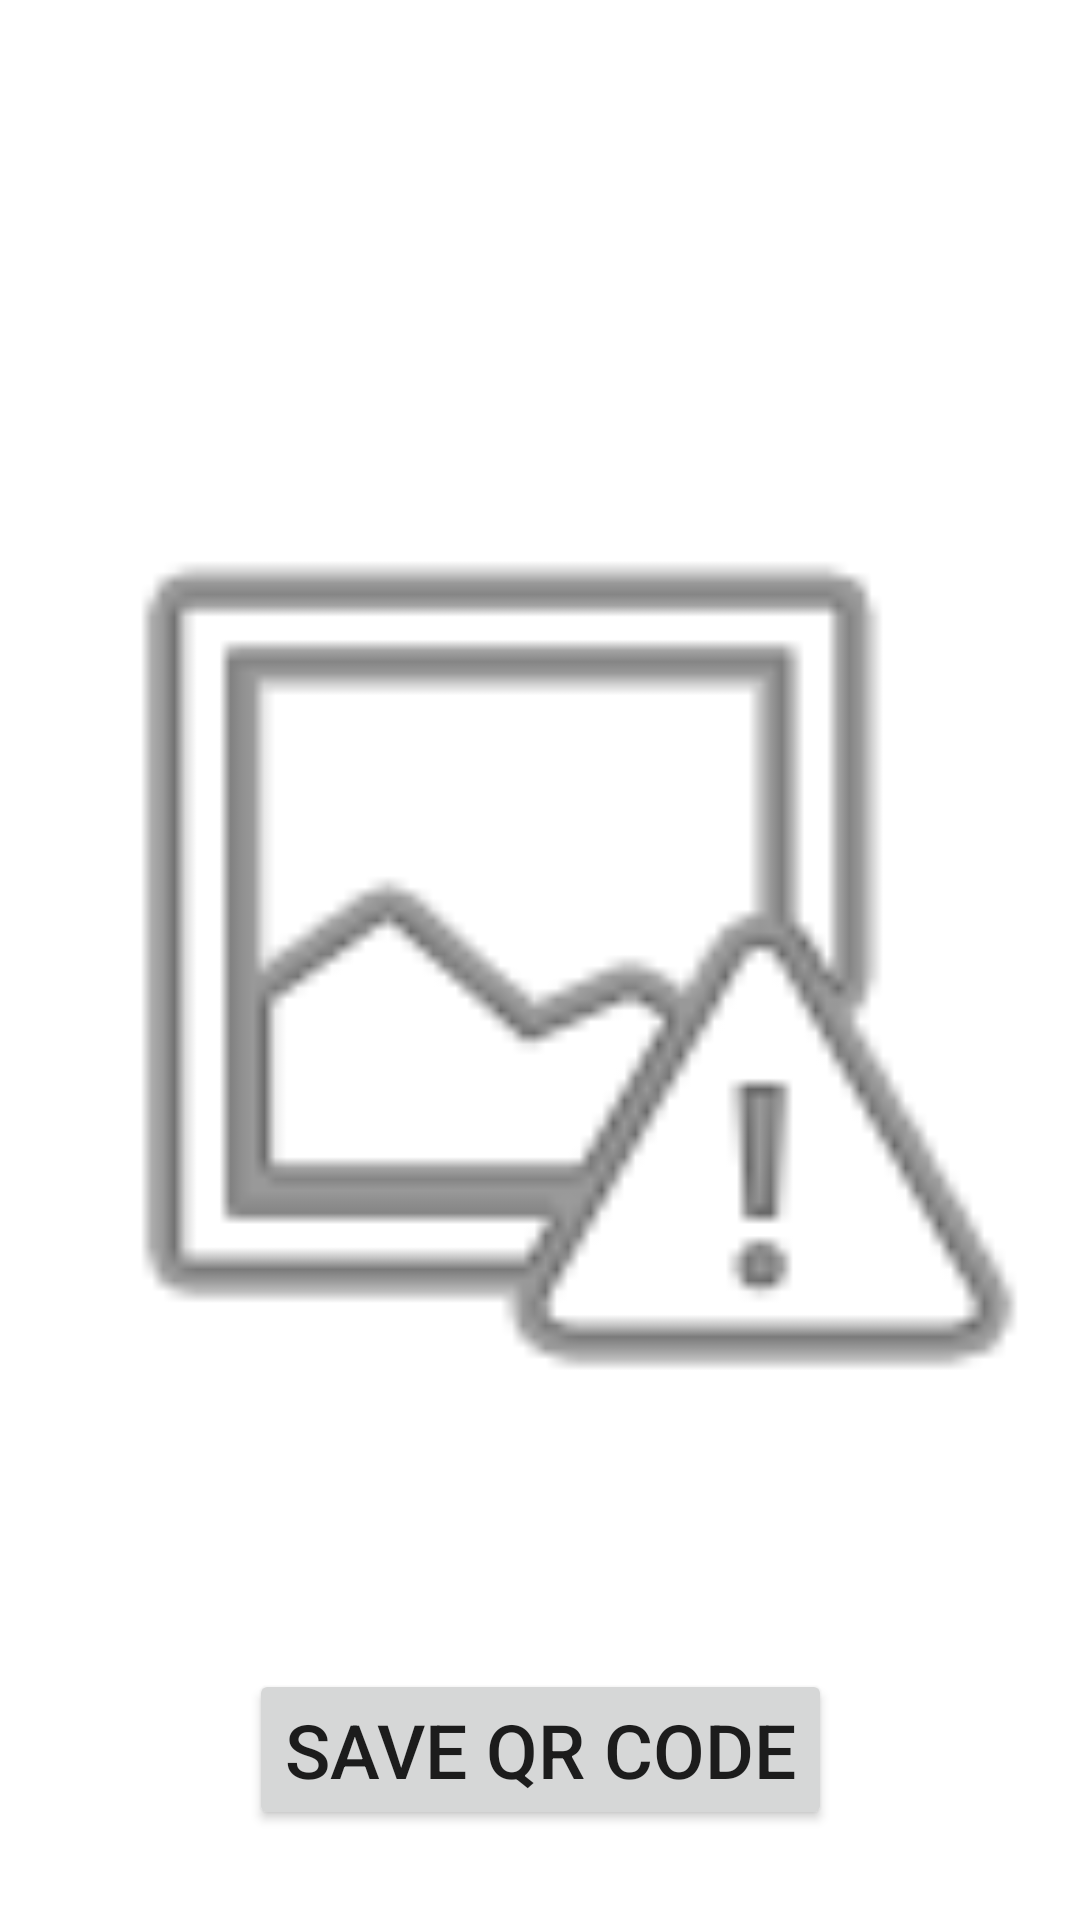

Produce the Android XML layout that renders to this screen, including the resource entries it uses.
<!-- AndroidManifest.xml: application theme Theme.Carbonproject -->
<!-- res/layout/qr_generator.xml -->
<?xml version="1.0" encoding="utf-8"?>
<androidx.constraintlayout.widget.ConstraintLayout xmlns:android="http://schemas.android.com/apk/res/android"
    xmlns:app="http://schemas.android.com/apk/res-auto"
    android:layout_width="match_parent"
    android:layout_height="match_parent">

    <ImageView
        android:id="@+id/imageView_QR_code"
        android:layout_width="match_parent"
        android:layout_height="0dp"
        app:layout_constraintDimensionRatio="1:1"
        app:layout_constraintBottom_toBottomOf="parent"
        app:layout_constraintStart_toStartOf="parent"
        app:layout_constraintTop_toTopOf="parent"
        app:srcCompat="@android:drawable/ic_menu_report_image" />

    <Button
        android:id="@+id/button_save_QR_code"
        android:layout_width="wrap_content"
        android:layout_height="wrap_content"
        android:layout_marginBottom="30dp"
        android:text="Save QR code"
        android:textSize="25sp"
        app:layout_constraintBottom_toBottomOf="parent"
        app:layout_constraintEnd_toEndOf="parent"
        app:layout_constraintStart_toStartOf="parent" />

    <FrameLayout
        android:id="@+id/fragment_container"
        android:layout_width="match_parent"
        android:layout_height="match_parent" />


</androidx.constraintlayout.widget.ConstraintLayout>
<!-- resources referenced by this layout -->
<resources>
  <style name="Theme.Carbonproject" parent="Theme.MaterialComponents.DayNight.DarkActionBar">
          
          <item name="colorPrimary">@color/purple_medium</item>
          <item name="colorPrimaryVariant">@color/purple_dark</item>
          <item name="colorOnPrimary">@color/white</item>
          
          <item name="colorSecondary">@color/teal_200</item>
          <item name="colorSecondaryVariant">@color/teal_700</item>
          <item name="colorOnSecondary">@color/black</item>
          
          <item name="android:statusBarColor">?attr/colorPrimaryVariant</item>
          
      </style>
  <color name="purple_medium">#673AB7</color>
  <color name="purple_dark">#673AB7</color>
  <color name="white">#FFFFFFFF</color>
  <color name="teal_200">#FF03DAC5</color>
  <color name="teal_700">#FF018786</color>
  <color name="black">#FF000000</color>
</resources>
